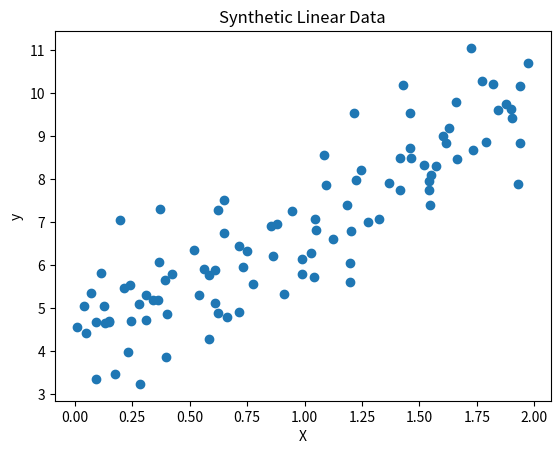
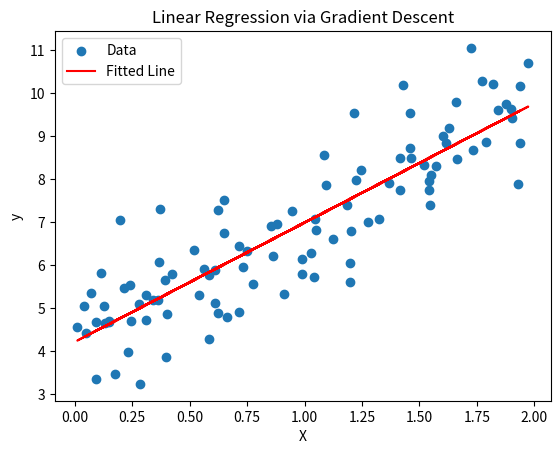
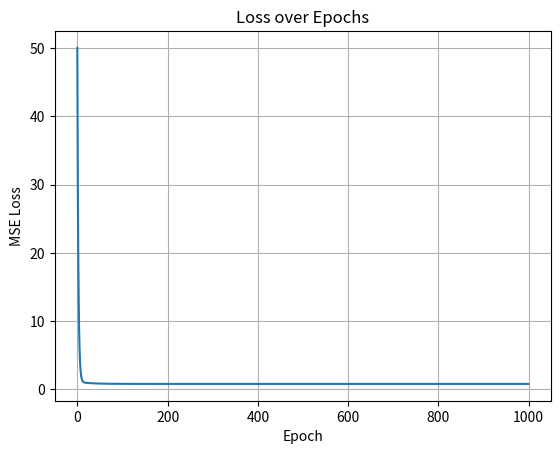

Write the Python code that produced these figures, in order.
# =========================
# Import Libraries
# =========================
import numpy as np
import matplotlib.pyplot as plt


# =========================
# Generate Synthetic Data
# =========================
# y = 3x + 4 + noise
np.random.seed(42)

X = 2 * np.random.rand(100, 1)          # 100 points in [0,2]
y = 3 * X + 4 + np.random.randn(100, 1) # add Gaussian noise

plt.scatter(X, y)
plt.title("Synthetic Linear Data")
plt.xlabel("X")
plt.ylabel("y")
plt.show()


# =========================
# Initialize Parameters
# =========================
m = 0.0   # slope
b = 0.0   # intercept

learning_rate = 0.05
epochs = 1000
n = len(X)

loss_history = []


# =========================
# Gradient Descent Loop
# =========================
for i in range(epochs):

    # Predictions
    y_pred = m * X + b

    # Error
    error = y_pred - y

    # Gradients (derivatives of MSE)
    dm = (2/n) * np.sum(X * error)
    db = (2/n) * np.sum(error)

    # Update parameters
    m -= learning_rate * dm
    b -= learning_rate * db

    # Compute loss (MSE)
    loss = (1/n) * np.sum(error**2)
    loss_history.append(loss)

    if i % 100 == 0:
        print(f"Epoch {i}: Loss={loss:.4f}, m={m:.4f}, b={b:.4f}")


# =========================
# Final Fitted Line
# =========================
plt.scatter(X, y, label="Data")
plt.plot(X, m * X + b, color="red", label="Fitted Line")
plt.title("Linear Regression via Gradient Descent")
plt.xlabel("X")
plt.ylabel("y")
plt.legend()
plt.show()


# =========================
# Loss Curve
# =========================
plt.plot(range(epochs), loss_history)
plt.title("Loss over Epochs")
plt.xlabel("Epoch")
plt.ylabel("MSE Loss")
plt.grid(True)
plt.show()
